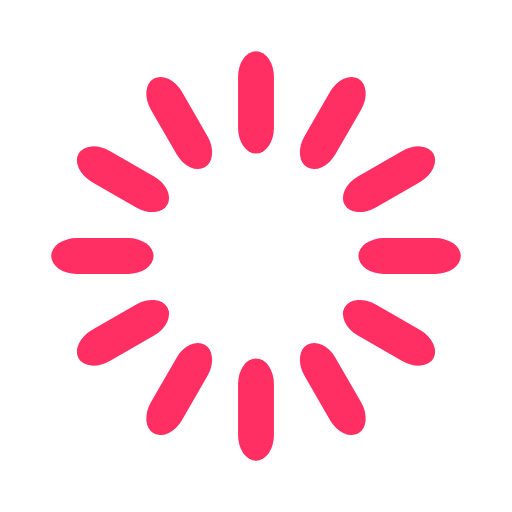
t = 0.00 s
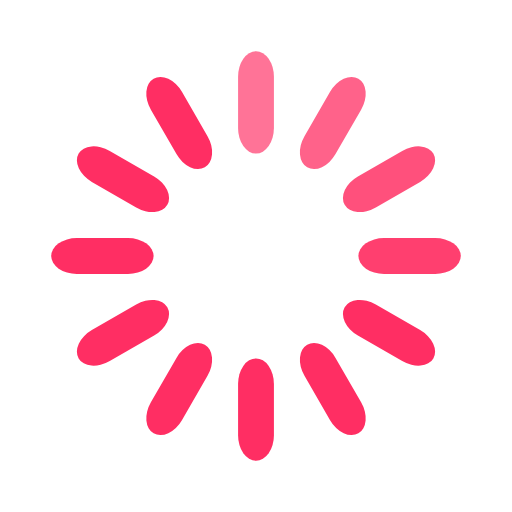
t = 0.33 s
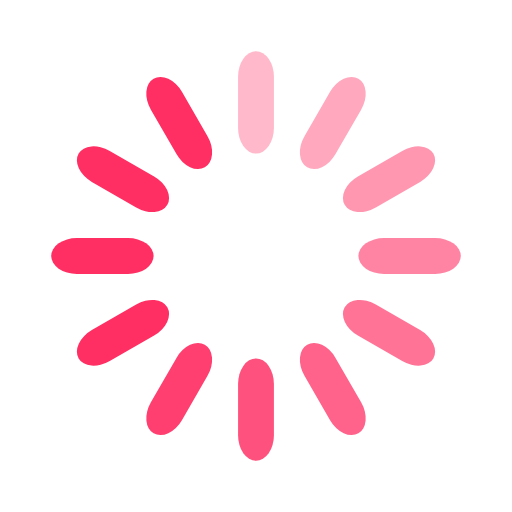
t = 0.67 s
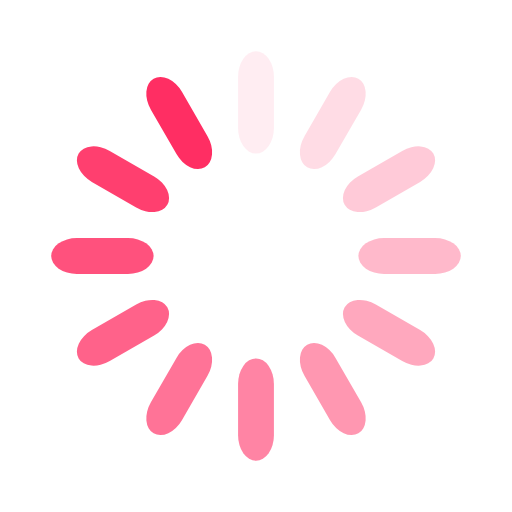
t = 0.92 s
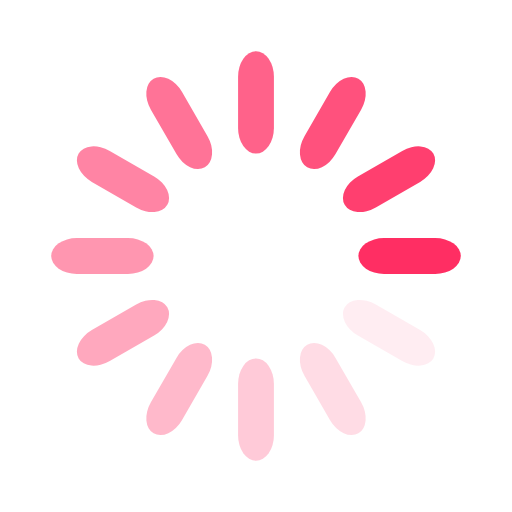
t = 1.25 s
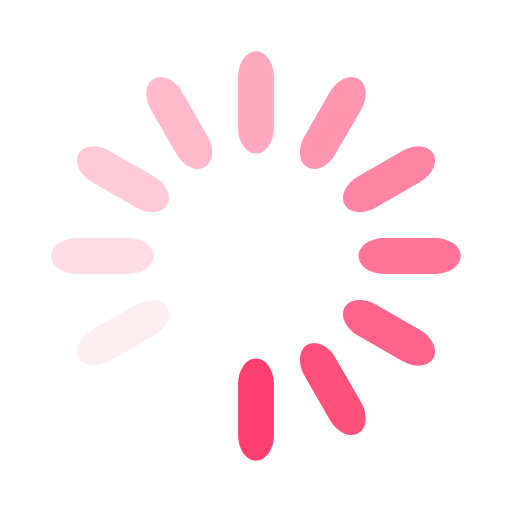
t = 1.58 s

The animated SVG that drew these frames (rendered in a browser with its animation timeline set to each time). Animation: 12 SMIL elements (animate=12); one cycle of 1.92 s, repeats indefinitely.

<svg width='186px' height='186px' xmlns="http://www.w3.org/2000/svg" viewBox="0 0 100 100" preserveAspectRatio="xMidYMid" class="uil-default"><rect x="0" y="0" width="100" height="100" fill="none" class="bk"></rect><rect  x='46.5' y='40' width='7' height='20' rx='5' ry='5' fill='#ff2e63' transform='rotate(0 50 50) translate(0 -30)'>  <animate attributeName='opacity' from='1' to='0' dur='1s' begin='0s' repeatCount='indefinite'/></rect><rect  x='46.5' y='40' width='7' height='20' rx='5' ry='5' fill='#ff2e63' transform='rotate(30 50 50) translate(0 -30)'>  <animate attributeName='opacity' from='1' to='0' dur='1s' begin='0.08333333333333333s' repeatCount='indefinite'/></rect><rect  x='46.5' y='40' width='7' height='20' rx='5' ry='5' fill='#ff2e63' transform='rotate(60 50 50) translate(0 -30)'>  <animate attributeName='opacity' from='1' to='0' dur='1s' begin='0.16666666666666666s' repeatCount='indefinite'/></rect><rect  x='46.5' y='40' width='7' height='20' rx='5' ry='5' fill='#ff2e63' transform='rotate(90 50 50) translate(0 -30)'>  <animate attributeName='opacity' from='1' to='0' dur='1s' begin='0.25s' repeatCount='indefinite'/></rect><rect  x='46.5' y='40' width='7' height='20' rx='5' ry='5' fill='#ff2e63' transform='rotate(120 50 50) translate(0 -30)'>  <animate attributeName='opacity' from='1' to='0' dur='1s' begin='0.3333333333333333s' repeatCount='indefinite'/></rect><rect  x='46.5' y='40' width='7' height='20' rx='5' ry='5' fill='#ff2e63' transform='rotate(150 50 50) translate(0 -30)'>  <animate attributeName='opacity' from='1' to='0' dur='1s' begin='0.4166666666666667s' repeatCount='indefinite'/></rect><rect  x='46.5' y='40' width='7' height='20' rx='5' ry='5' fill='#ff2e63' transform='rotate(180 50 50) translate(0 -30)'>  <animate attributeName='opacity' from='1' to='0' dur='1s' begin='0.5s' repeatCount='indefinite'/></rect><rect  x='46.5' y='40' width='7' height='20' rx='5' ry='5' fill='#ff2e63' transform='rotate(210 50 50) translate(0 -30)'>  <animate attributeName='opacity' from='1' to='0' dur='1s' begin='0.5833333333333334s' repeatCount='indefinite'/></rect><rect  x='46.5' y='40' width='7' height='20' rx='5' ry='5' fill='#ff2e63' transform='rotate(240 50 50) translate(0 -30)'>  <animate attributeName='opacity' from='1' to='0' dur='1s' begin='0.6666666666666666s' repeatCount='indefinite'/></rect><rect  x='46.5' y='40' width='7' height='20' rx='5' ry='5' fill='#ff2e63' transform='rotate(270 50 50) translate(0 -30)'>  <animate attributeName='opacity' from='1' to='0' dur='1s' begin='0.75s' repeatCount='indefinite'/></rect><rect  x='46.5' y='40' width='7' height='20' rx='5' ry='5' fill='#ff2e63' transform='rotate(300 50 50) translate(0 -30)'>  <animate attributeName='opacity' from='1' to='0' dur='1s' begin='0.8333333333333334s' repeatCount='indefinite'/></rect><rect  x='46.5' y='40' width='7' height='20' rx='5' ry='5' fill='#ff2e63' transform='rotate(330 50 50) translate(0 -30)'>  <animate attributeName='opacity' from='1' to='0' dur='1s' begin='0.9166666666666666s' repeatCount='indefinite'/></rect></svg>
